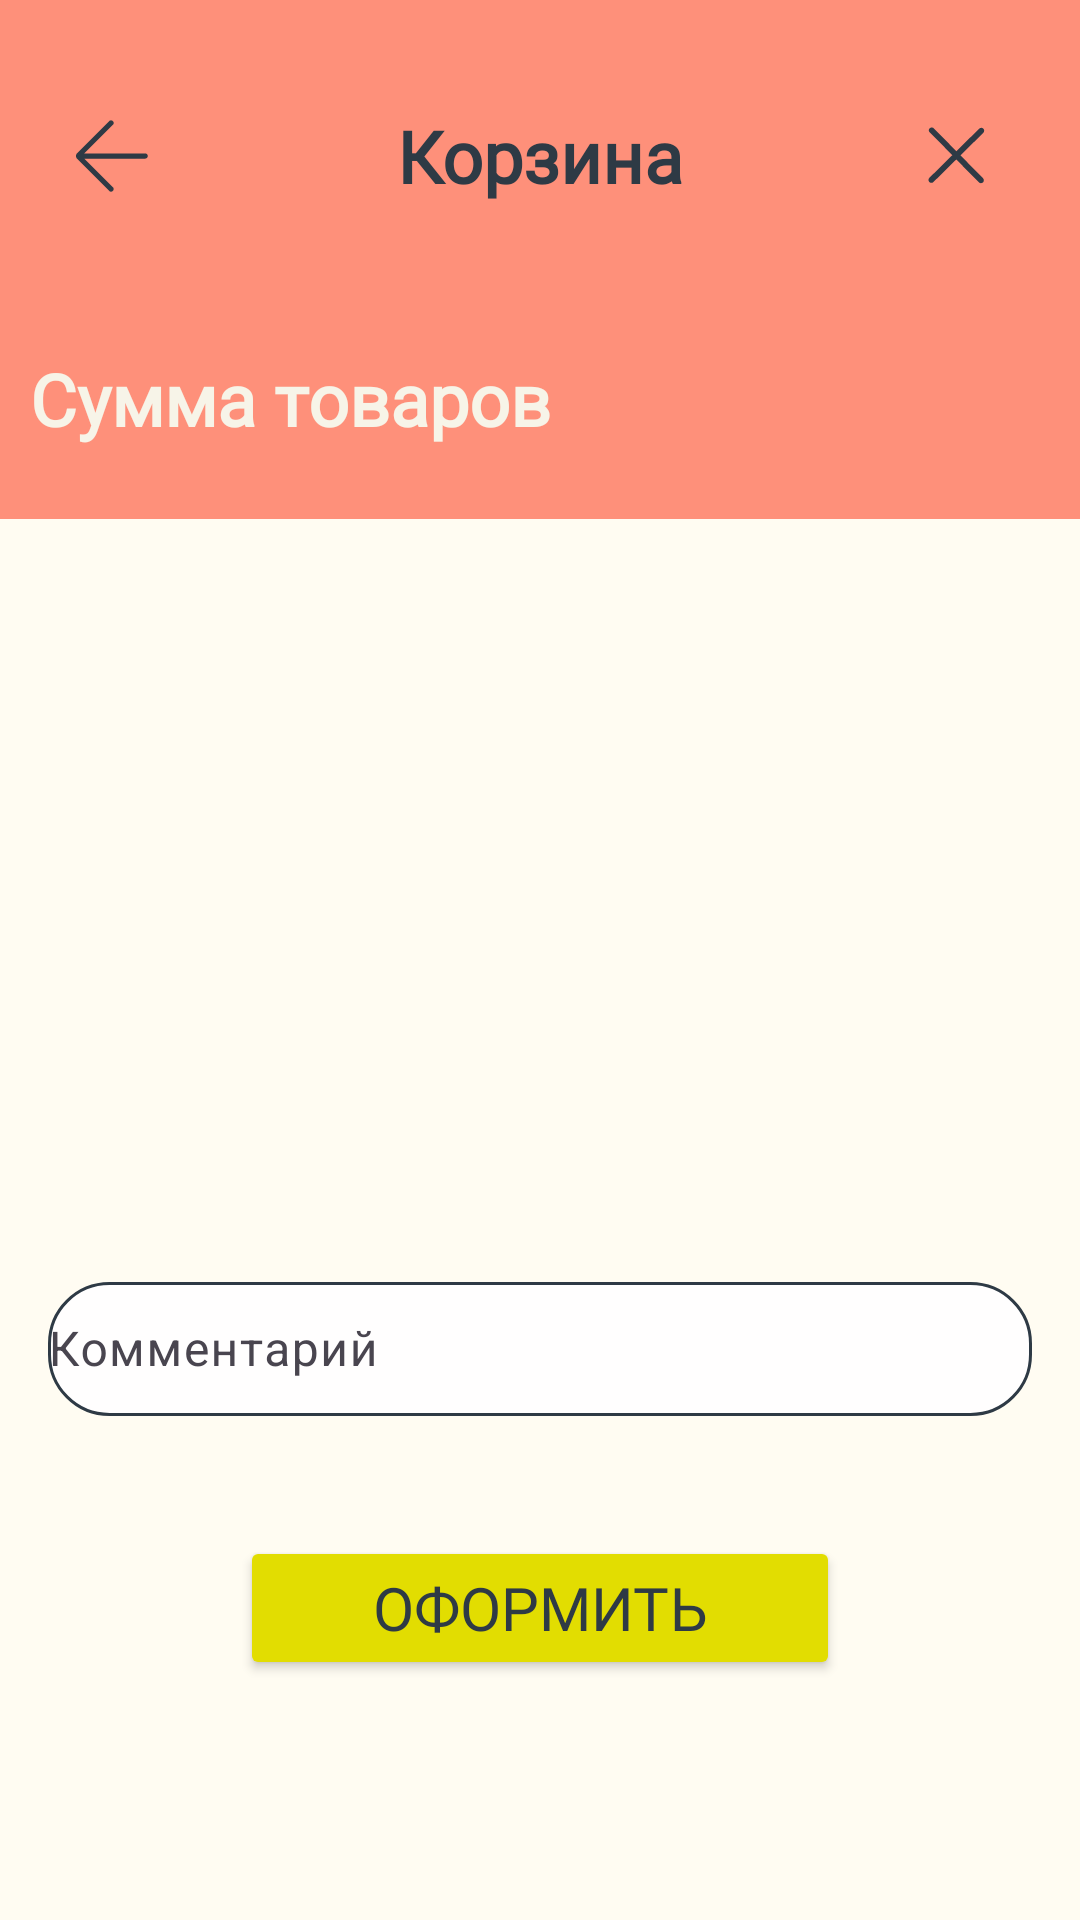

Here is an Android app screen rendered from its layout file. Give the layout XML and the strings, colors and styles it references.
<!-- AndroidManifest.xml: application theme Theme.HealthyLifestyle -->
<!-- res/layout/fragment_basket.xml -->
<?xml version="1.0" encoding="utf-8"?>
<androidx.constraintlayout.widget.ConstraintLayout xmlns:android="http://schemas.android.com/apk/res/android"
    xmlns:app="http://schemas.android.com/apk/res-auto"
    xmlns:tools="http://schemas.android.com/tools"
    android:layout_width="match_parent"
    android:layout_height="match_parent"
    tools:context=".view.basket.BasketFragment">

    <LinearLayout
        android:id="@+id/lt_top_bar"
        style="@style/SalmonBackgroundBasket"
        android:layout_width="match_parent"
        android:layout_height="173dp"
        android:orientation="vertical"
        app:layout_constraintTop_toTopOf="parent">

        <androidx.appcompat.widget.Toolbar
            android:layout_width="match_parent"
            android:layout_height="wrap_content"
            android:layout_marginTop="20dp"
            android:layout_marginBottom="16dp">

            <ImageView
                android:id="@+id/tollbarBack"
                style="@style/icon_back"
                android:layout_width="wrap_content"
                android:layout_height="wrap_content"
                android:layout_gravity="start"
                android:layout_weight="1"
                android:contentDescription="@string/back" />

            <TextView
                android:layout_width="wrap_content"
                android:layout_height="wrap_content"
                android:layout_gravity="center_horizontal"
                android:layout_weight="1"
                android:fontFamily="@font/rubik"
                android:text="@string/basket"
                android:textSize="24sp"
                android:textStyle="bold" />

            <ImageView
                android:id="@+id/toolbarClose"
                style="@style/close"
                android:layout_width="50dp"
                android:layout_height="50dp"
                android:layout_gravity="end"
                android:layout_marginEnd="16dp"
                android:layout_weight="1"
                android:contentDescription="@string/close" />

        </androidx.appcompat.widget.Toolbar>

        <FrameLayout
            android:layout_width="match_parent"
            android:layout_height="66dp"
            android:layout_marginBottom="30dp"
            android:padding="10dp">

            <TextView
                style="@style/text_basket"
                android:layout_width="wrap_content"
                android:layout_height="match_parent"
                android:fontFamily="@font/rubik"
                android:gravity="center_vertical"
                android:text="@string/sum_product"
                android:textSize="24sp"
                android:textStyle="bold" />

            <TextView
                android:id="@+id/tv_sum"
                style="@style/text_basket"
                android:layout_width="wrap_content"
                android:layout_height="match_parent"
                android:layout_gravity="end"
                android:fontFamily="@font/rubik"
                android:gravity="center_vertical"
                android:textSize="24sp"
                android:textStyle="bold" />

        </FrameLayout>
    </LinearLayout>

    <androidx.recyclerview.widget.RecyclerView
        android:id="@+id/rv_basket"
        android:layout_width="match_parent"
        android:layout_height="0dp"
        android:layout_marginTop="40dp"
        android:layout_marginBottom="40dp"
        android:orientation="vertical"
        app:layoutManager="androidx.recyclerview.widget.LinearLayoutManager"
        app:layout_constraintTop_toBottomOf="@+id/lt_top_bar"
        app:layout_constraintBottom_toTopOf="@+id/til_comment"
        tools:listitem="@layout/item_basket"/>

    <com.google.android.material.textfield.TextInputLayout
        android:id="@+id/til_comment"
        android:layout_width="match_parent"
        android:layout_height="50dp"
        android:layout_marginStart="16dp"
        android:layout_marginEnd="16dp"
        android:layout_marginBottom="40dp"
        android:hint="Комментарий"
        app:endIconMode="clear_text"
        app:layout_constraintBottom_toTopOf="@id/btn_arrange">

        <com.google.android.material.textfield.TextInputEditText
            android:id="@+id/et_comment"
            android:layout_width="match_parent"
            android:layout_height="match_parent"
            android:gravity="center_vertical"
            android:maxLines="1"
            android:background="@drawable/background_input_comment"
            android:padding="0dp" />
    </com.google.android.material.textfield.TextInputLayout>

    <Button
        android:id="@+id/btn_arrange"
        android:layout_width="match_parent"
        android:layout_height="48dp"
        android:layout_marginStart="80dp"
        android:layout_marginEnd="80dp"
        android:layout_marginBottom="80dp"
        android:backgroundTint="@color/greenaple"
        android:fontFamily="@font/rubik"
        android:text="оформить"
        android:textColor="@color/text_main"
        android:textSize="20sp"
        app:layout_constraintBottom_toBottomOf="parent" />

</androidx.constraintlayout.widget.ConstraintLayout>
<!-- res/layout/item_basket.xml (included above) -->
<?xml version="1.0" encoding="utf-8"?>
<androidx.constraintlayout.widget.ConstraintLayout xmlns:android="http://schemas.android.com/apk/res/android"
    xmlns:app="http://schemas.android.com/apk/res-auto"
    xmlns:tools="http://schemas.android.com/tools"
    android:id="@+id/basket_root"
    android:layout_width="match_parent"
    android:layout_height="93dp">

    <ImageView
        android:id="@+id/img_dish"
        android:layout_width="80dp"
        android:layout_height="80dp"
        android:layout_marginStart="16dp"
        app:layout_constraintTop_toTopOf="parent"
        app:layout_constraintStart_toStartOf="parent" />

    <TextView
        android:id="@+id/tv_description"
        android:layout_width="135dp"
        android:layout_height="wrap_content"
        android:layout_marginStart="12dp"
        android:maxLines="2"
        android:ellipsize="end"
        android:fontFamily="@font/rubik"
        android:textColor="@color/text_main"
        android:textSize="16sp"
        app:layout_constraintTop_toTopOf="parent"
        app:layout_constraintStart_toEndOf="@+id/img_dish" />

    <TextView
        android:id="@+id/tv_cost"
        android:layout_width="wrap_content"
        android:layout_height="wrap_content"
        android:layout_marginStart="12dp"
        android:layout_marginBottom="6dp"
        android:fontFamily="@font/rubik"
        android:textColor="@color/text_main"
        android:textSize="16sp"
        android:textStyle="bold"
        app:layout_constraintBottom_toBottomOf="parent"
        app:layout_constraintStart_toEndOf="@+id/img_dish" />

    <ImageView
        android:id="@+id/btn_close"
        style="@style/close"
        android:layout_width="24dp"
        android:layout_height="24dp"
        android:layout_marginEnd="16dp"
        app:layout_constraintTop_toTopOf="parent"
        app:layout_constraintEnd_toEndOf="parent"
        android:contentDescription="@string/close" />

    <ImageView
        android:id="@+id/btn_quantity"
        android:layout_width="120dp"
        android:layout_height="40dp"
        android:layout_marginEnd="16dp"
        android:src="@drawable/btn_quantity"
        app:layout_constraintBottom_toBottomOf="parent"
        app:layout_constraintEnd_toEndOf="parent"/>

    <Button
        android:id="@+id/inv_btn_decr"
        android:layout_width="40dp"
        android:layout_height="40dp"
        android:visibility="gone"
        app:layout_constraintTop_toTopOf="@+id/btn_quantity"
        app:layout_constraintBottom_toBottomOf="@+id/btn_quantity"
        app:layout_constraintStart_toStartOf="@+id/btn_quantity"/>

    <TextView
        android:id="@+id/tv_quantity"
        android:layout_width="wrap_content"
        android:layout_height="wrap_content"
        android:fontFamily="@font/rubik"
        android:textColor="@color/text_main"
        android:textSize="24sp"
        app:layout_constraintTop_toTopOf="@+id/btn_quantity"
        app:layout_constraintStart_toEndOf="@+id/inv_btn_decr"
        app:layout_constraintEnd_toStartOf="@+id/inv_btn_incr" />

    <Button
        android:id="@+id/inv_btn_incr"
        android:layout_width="40dp"
        android:layout_height="40dp"
        android:visibility="gone"
        app:layout_constraintTop_toTopOf="@+id/btn_quantity"
        app:layout_constraintBottom_toBottomOf="@+id/btn_quantity"
        app:layout_constraintEnd_toEndOf="@+id/btn_quantity"/>

</androidx.constraintlayout.widget.ConstraintLayout>
<!-- resources referenced by this layout -->
<resources>
  <color name="greenaple">#E2DD01</color>
  <color name="text_main">#2E3A45</color>
  <!-- drawable background_input_comment (drawable) -->
  <?xml version="1.0" encoding="utf-8"?>
  <shape xmlns:android="http://schemas.android.com/apk/res/android">
      <solid android:color="@color/justwhite"/>
      <corners android:radius="20dp"/>
      <stroke android:width="1dp" android:color="@color/text_main" />
  </shape>
  <string name="back">назад</string>
  <string name="basket">Корзина</string>
  <string name="close">закрыть</string>
  <string name="sum_product">Сумма товаров</string>
  <style name="SalmonBackgroundBasket">
          <item name="android:background">@color/salmon</item>
      </style>
  <style name="close">
          <item name="android:src">@drawable/close_day</item>
      </style>
  <style name="icon_back">
          <item name="android:src">@drawable/icon_back</item>
      </style>
  <style name="text_basket">
          <item name="android:textColor">@color/bone</item>
      </style>
  <style name="Theme.HealthyLifestyle" parent="Base.Theme.HealthyLifestyle">
          <item name="colorPrimaryDark">@color/not_milk</item>
          <item name="android:windowBackground">@color/not_milk</item>
          <item name="android:colorBackground">@color/not_milk</item>
          <item name="android:textColor">@color/text_main</item>
          <item name="cardViewStyle">@style/MyCardViewStyle</item>
      </style>
  <color name="justwhite">#FFFEFE</color>
  <color name="salmon">#FE907A</color>
  <!-- drawable close_day (drawable) -->
  <vector xmlns:android="http://schemas.android.com/apk/res/android"
      android:width="62dp"
      android:height="62dp"
      android:viewportWidth="62"
      android:viewportHeight="62">
      <path
          android:fillColor="@color/text_main"
          android:pathData="M41.755,40.187L32.431,30.736L41.883,21.412C42.111,21.187 42.24,20.881 42.242,20.561C42.244,20.241 42.119,19.933 41.894,19.705C41.67,19.477 41.363,19.348 41.043,19.346C40.723,19.344 40.416,19.469 40.188,19.693L30.736,29.017L21.412,19.565C21.187,19.337 20.881,19.208 20.561,19.206C20.241,19.204 19.933,19.329 19.705,19.554C19.589,19.66 19.498,19.789 19.436,19.934C19.374,20.078 19.344,20.234 19.348,20.391C19.352,20.548 19.389,20.702 19.458,20.843C19.526,20.985 19.624,21.109 19.745,21.21L29.069,30.662L19.565,40.036C19.337,40.261 19.208,40.567 19.206,40.887C19.204,41.207 19.329,41.515 19.554,41.743C19.779,41.971 20.085,42.1 20.405,42.102C20.725,42.104 21.033,41.979 21.261,41.755L30.712,32.431L40.036,41.883C40.261,42.111 40.567,42.24 40.887,42.242C41.207,42.244 41.515,42.119 41.743,41.894C41.971,41.669 42.1,41.363 42.102,41.043C42.104,40.723 41.979,40.415 41.755,40.187Z" />
  </vector>
  <!-- drawable icon_back (drawable) -->
  <vector xmlns:android="http://schemas.android.com/apk/res/android"
      android:width="42dp"
      android:height="42dp"
      android:viewportWidth="42"
      android:viewportHeight="42">
    <path
        android:pathData="M12.112,21.875L21.63,31.394C21.801,31.564 21.89,31.765 21.898,31.996C21.905,32.227 21.812,32.438 21.618,32.631C21.427,32.818 21.221,32.913 21,32.916C20.781,32.919 20.575,32.824 20.381,32.631L9.741,21.991C9.588,21.837 9.481,21.681 9.419,21.522C9.357,21.363 9.326,21.19 9.326,21C9.326,20.812 9.357,20.638 9.419,20.479C9.481,20.32 9.588,20.165 9.741,20.012L20.381,9.37C20.544,9.207 20.743,9.119 20.978,9.107C21.213,9.096 21.427,9.183 21.62,9.37C21.812,9.562 21.909,9.77 21.909,9.993C21.909,10.217 21.812,10.425 21.62,10.618L12.11,20.125H32.375C32.625,20.125 32.833,20.209 33,20.376C33.167,20.543 33.25,20.751 33.25,21C33.25,21.25 33.167,21.458 33,21.625C32.833,21.792 32.625,21.875 32.375,21.875H12.112Z"
        android:fillColor="#2E3A45"/>
  </vector>
  <color name="bone">#F7F4E8</color>
  <style name="Base.Theme.HealthyLifestyle" parent="Theme.Material3.DayNight.NoActionBar">
          
          
      </style>
  <color name="not_milk">#FFFCF2</color>
  <style name="MyCardViewStyle">
          <item name="cardBackgroundColor">@color/not_milk</item>
      </style>
</resources>
